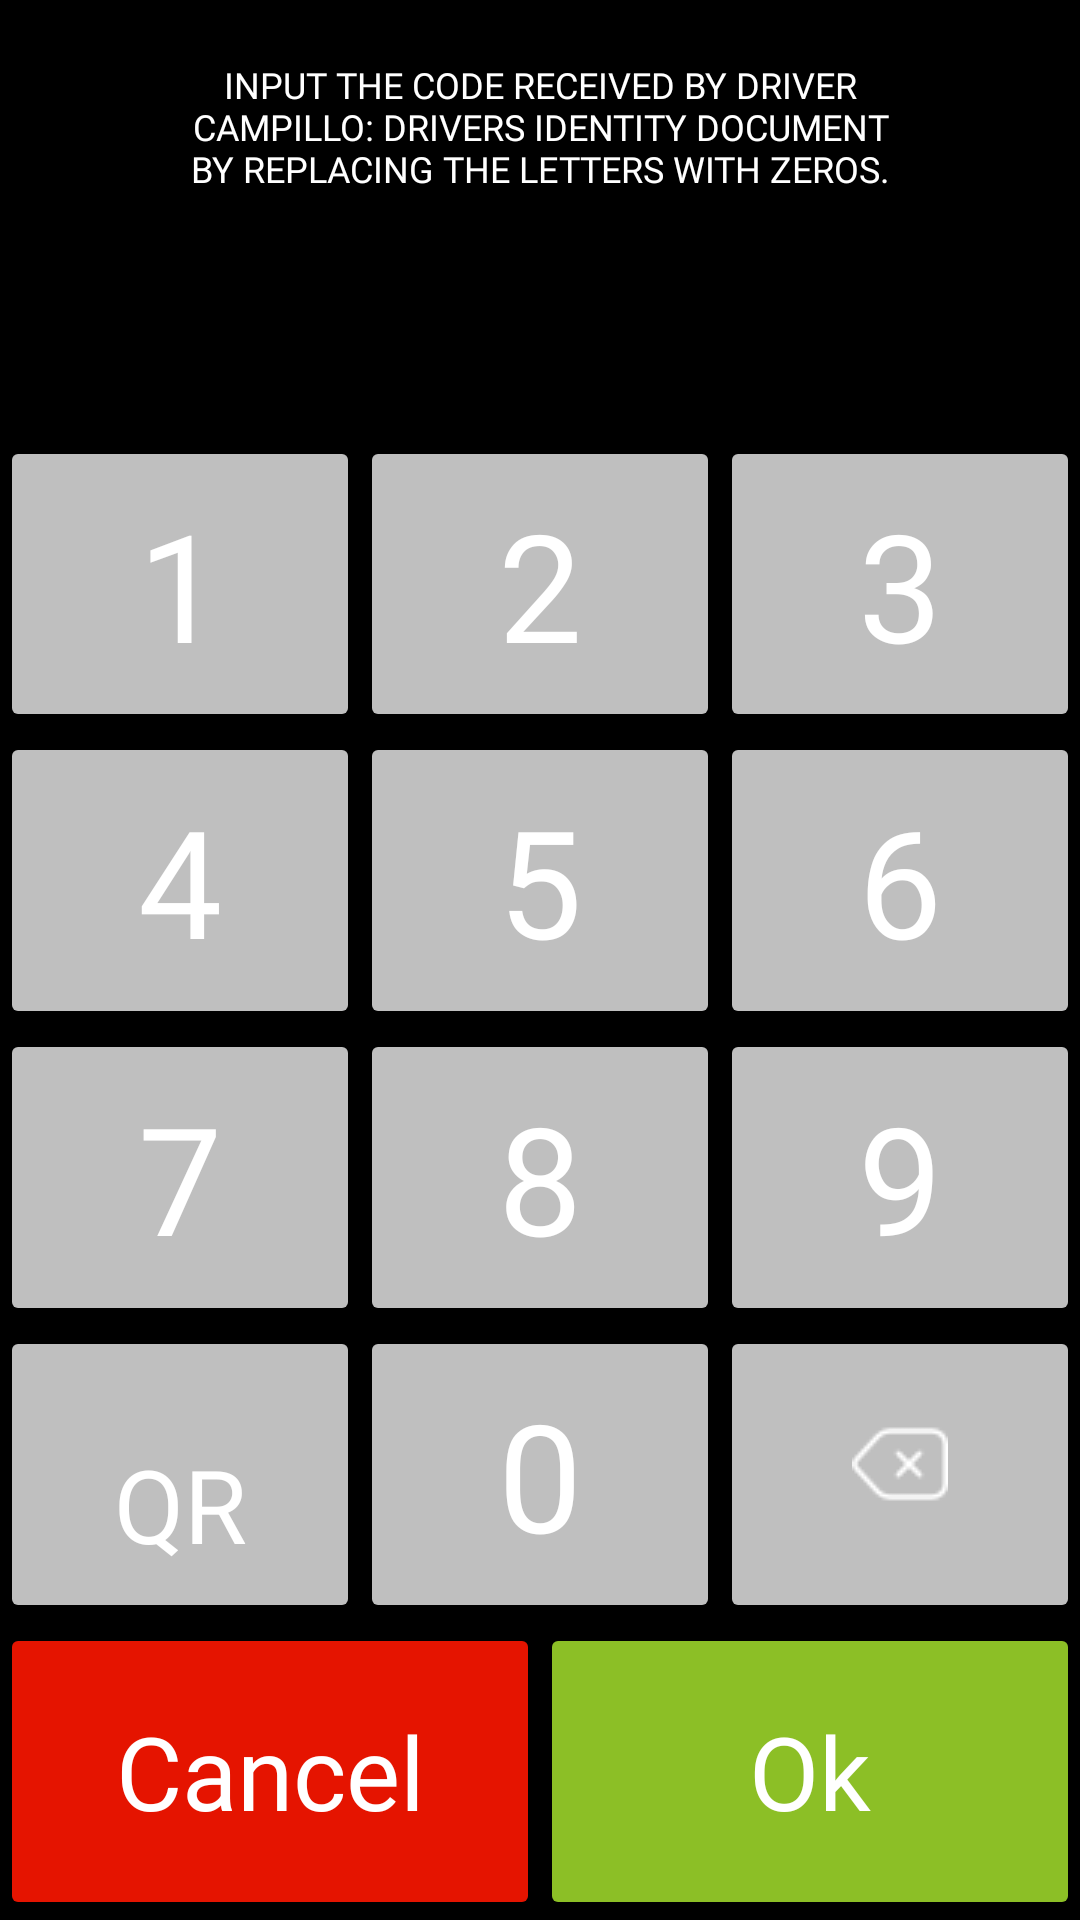

Write the Android layout XML for this screen, with the resource values it uses.
<!-- AndroidManifest.xml: application theme AppTheme -->
<!-- res/layout/activity_pin_pad.xml -->
<?xml version="1.0" encoding="utf-8"?>
<LinearLayout xmlns:android="http://schemas.android.com/apk/res/android"
    xmlns:tools="http://schemas.android.com/tools"
    android:layout_width="match_parent"
    android:layout_height="match_parent"
    android:background="@android:color/background_dark"
    android:keepScreenOn="true"
    android:orientation="vertical">

    <TextView
        android:id="@+id/textView4"
        android:layout_width="match_parent"
        android:layout_height="wrap_content"
        android:fontFamily="@font/assistant_light"
        android:paddingTop="20dp"
        android:paddingBottom="10dp"
        android:text="@string/titulo_pinpad"
        android:textAlignment="center"
        android:textAppearance="@style/TextAppearance.AppCompat.Button"
        android:textColor="@android:color/white"
        android:textSize="12sp" />

    <TextView
        android:id="@+id/codigoactual"
        android:layout_width="match_parent"
        android:layout_height="0dp"
        android:layout_weight="0.72"
        android:textAlignment="center"
        android:textAppearance="@style/TextAppearance.AppCompat.Display1"
        android:textColor="@android:color/white" />

    <LinearLayout
        android:layout_width="match_parent"
        android:layout_height="0dip"
        android:layout_weight="1"
        android:orientation="horizontal">

        <Button
            android:id="@+id/btn_1"
            android:layout_width="0dip"
            android:layout_height="match_parent"
            android:layout_weight="1"
            android:backgroundTint="#BFFFFFFF"
            android:fontFamily="@font/assistant_light"
            android:onClick="PulsadoFunction"
            android:text="1"
            android:textAppearance="@style/TextAppearance.AppCompat.Display1"
            android:textColor="@android:color/white"
            android:textSize="50dp" />

        <Button
            android:id="@+id/btn_2"
            android:layout_width="0dip"
            android:layout_height="match_parent"
            android:layout_weight="1"
            android:backgroundTint="#BFFFFFFF"
            android:fontFamily="@font/assistant_light"
            android:onClick="PulsadoFunction"
            android:text="2"
            android:textAppearance="@style/TextAppearance.AppCompat.Display1"
            android:textColor="@android:color/white"
            android:textSize="50dp" />

        <Button
            android:id="@+id/btn_3"
            android:layout_width="0dip"
            android:layout_height="match_parent"
            android:layout_weight="1"
            android:backgroundTint="#BFFFFFFF"
            android:fontFamily="@font/assistant_light"
            android:onClick="PulsadoFunction"
            android:text="3"
            android:textAppearance="@style/TextAppearance.AppCompat.Display1"
            android:textColor="@android:color/white"
            android:textSize="50dp" />
    </LinearLayout>

    <LinearLayout
        android:layout_width="match_parent"
        android:layout_height="0dip"
        android:layout_weight="1"
        android:orientation="horizontal">

        <Button
            android:id="@+id/btn_4"
            android:layout_width="0dip"
            android:layout_height="match_parent"
            android:layout_weight="1"
            android:backgroundTint="#BFFFFFFF"
            android:fontFamily="@font/assistant_light"
            android:onClick="PulsadoFunction"
            android:text="4"
            android:textAppearance="@style/TextAppearance.AppCompat.Display1"
            android:textColor="@android:color/white"
            android:textSize="50dp" />

        <Button
            android:id="@+id/btn_5"
            android:layout_width="0dip"
            android:layout_height="match_parent"
            android:layout_weight="1"
            android:backgroundTint="#BFFFFFFF"
            android:fontFamily="@font/assistant_light"
            android:onClick="PulsadoFunction"
            android:text="5"
            android:textAppearance="@style/TextAppearance.AppCompat.Display1"
            android:textColor="@android:color/white"
            android:textSize="50dp" />

        <Button
            android:id="@+id/btn_6"
            android:layout_width="0dip"
            android:layout_height="match_parent"
            android:layout_weight="1"
            android:backgroundTint="#BFFFFFFF"
            android:fontFamily="@font/assistant_light"
            android:onClick="PulsadoFunction"
            android:text="6"
            android:textAppearance="@style/TextAppearance.AppCompat.Display1"
            android:textColor="@android:color/white"
            android:textSize="50dp" />
    </LinearLayout>

    <LinearLayout
        android:layout_width="match_parent"
        android:layout_height="0dip"
        android:layout_weight="1"
        android:orientation="horizontal">

        <Button
            android:id="@+id/btn_7"
            android:layout_width="0dip"
            android:layout_height="match_parent"
            android:layout_weight="1"
            android:backgroundTint="#BFFFFFFF"
            android:fontFamily="@font/assistant_light"
            android:onClick="PulsadoFunction"
            android:text="7"
            android:textAppearance="@style/TextAppearance.AppCompat.Display1"
            android:textColor="@android:color/white"
            android:textSize="50dp" />

        <Button
            android:id="@+id/btn_8"
            android:layout_width="0dip"
            android:layout_height="match_parent"
            android:layout_weight="1"
            android:backgroundTint="#BFFFFFFF"
            android:fontFamily="@font/assistant_light"
            android:onClick="PulsadoFunction"
            android:text="8"
            android:textAppearance="@style/TextAppearance.AppCompat.Display1"
            android:textColor="@android:color/white"
            android:textSize="50dp" />

        <Button
            android:id="@+id/btn_9"
            android:layout_width="0dip"
            android:layout_height="match_parent"
            android:layout_weight="1"
            android:backgroundTint="#BFFFFFFF"
            android:fontFamily="@font/assistant_light"
            android:onClick="PulsadoFunction"
            android:text="9"
            android:textAppearance="@style/TextAppearance.AppCompat.Display1"
            android:textColor="@android:color/white"
            android:textSize="50dp" />
    </LinearLayout>

    <LinearLayout
        android:layout_width="match_parent"
        android:layout_height="0dip"
        android:layout_weight="1"
        android:orientation="horizontal">

        <Button
            android:layout_width="0dip"
            android:layout_height="match_parent"
            android:layout_weight="1"
            android:backgroundTint="#BFFFFFFF"
            android:enabled="true"
            android:paddingTop="30dp"
            android:text="QR"
            android:onClick="scanQR"
            android:textAppearance="@style/TextAppearance.AppCompat.Display1"
            android:textColor="@android:color/white" />

        <Button
            android:id="@+id/btn_0"
            android:layout_width="0dip"
            android:layout_height="match_parent"
            android:layout_weight="1"
            android:backgroundTint="#BFFFFFFF"
            android:fontFamily="@font/assistant_light"
            android:onClick="PulsadoFunction"
            android:text="0"
            android:textAppearance="@style/TextAppearance.AppCompat.Display1"
            android:textColor="@android:color/white"
            android:textSize="50dp" />

        <Button
            android:layout_width="0dip"
            android:layout_height="match_parent"
            android:layout_weight="1"
            android:backgroundTint="#BFFFFFFF"
            android:drawableTop="@drawable/borrar"
            android:onClick="borrarcaracter"
            android:paddingTop="30dp"
            android:text=""
            android:textAppearance="@style/TextAppearance.AppCompat.Display1"
            android:textColor="@android:color/white" />
    </LinearLayout>

    <LinearLayout
        android:layout_width="match_parent"
        android:layout_height="0dip"
        android:layout_weight="1"
        android:orientation="horizontal">

        <Button
            android:id="@+id/button"
            android:layout_width="0dip"
            android:layout_height="match_parent"
            android:layout_weight="1"
            android:backgroundTint="#e51400"
            android:fontFamily="@font/assistant_light"
            android:onClick="btncancelar"
            android:text="@string/btn_pinpad_cancel"
            android:textAppearance="@style/TextAppearance.AppCompat.Display1"
            android:textColor="@android:color/white" />

        <Button
            android:layout_width="0dip"
            android:layout_height="match_parent"
            android:layout_weight="1"
            android:backgroundTint="#8cbf26"
            android:fontFamily="@font/assistant_light"
            android:onClick="btnaceptar"
            android:text="@string/btn_pinpad_ok"
            android:textAppearance="@style/TextAppearance.AppCompat.Display1"
            android:textColor="@android:color/white" />
    </LinearLayout>
</LinearLayout>
<!-- resources referenced by this layout -->
<resources>
  <!-- drawable borrar: png bitmap (drawable, 608 bytes) -->
  <string name="btn_pinpad_cancel">Cancel</string>
  <string name="btn_pinpad_ok">Ok</string>
  <string name="titulo_pinpad">Input the Code received by Driver\nCampillo: Drivers identity document\nby replacing the letters with zeros.</string>
  <style name="AppTheme" parent="Theme.AppCompat.Light">
          
          <item name="colorPrimary">@color/colorPrimary</item>
          <item name="colorPrimaryDark">@color/colorPrimaryDark</item>
          <item name="colorAccent">@color/colorAccent</item>
          <item name="android:windowFullscreen">true</item>
          <item name="android:windowNoTitle">true</item>
          <item name="android:windowContentOverlay">@null</item>
      </style>
  <color name="colorPrimary">#3F51B5</color>
  <color name="colorPrimaryDark">#303F9F</color>
  <color name="colorAccent">#68A9EA</color>
</resources>
